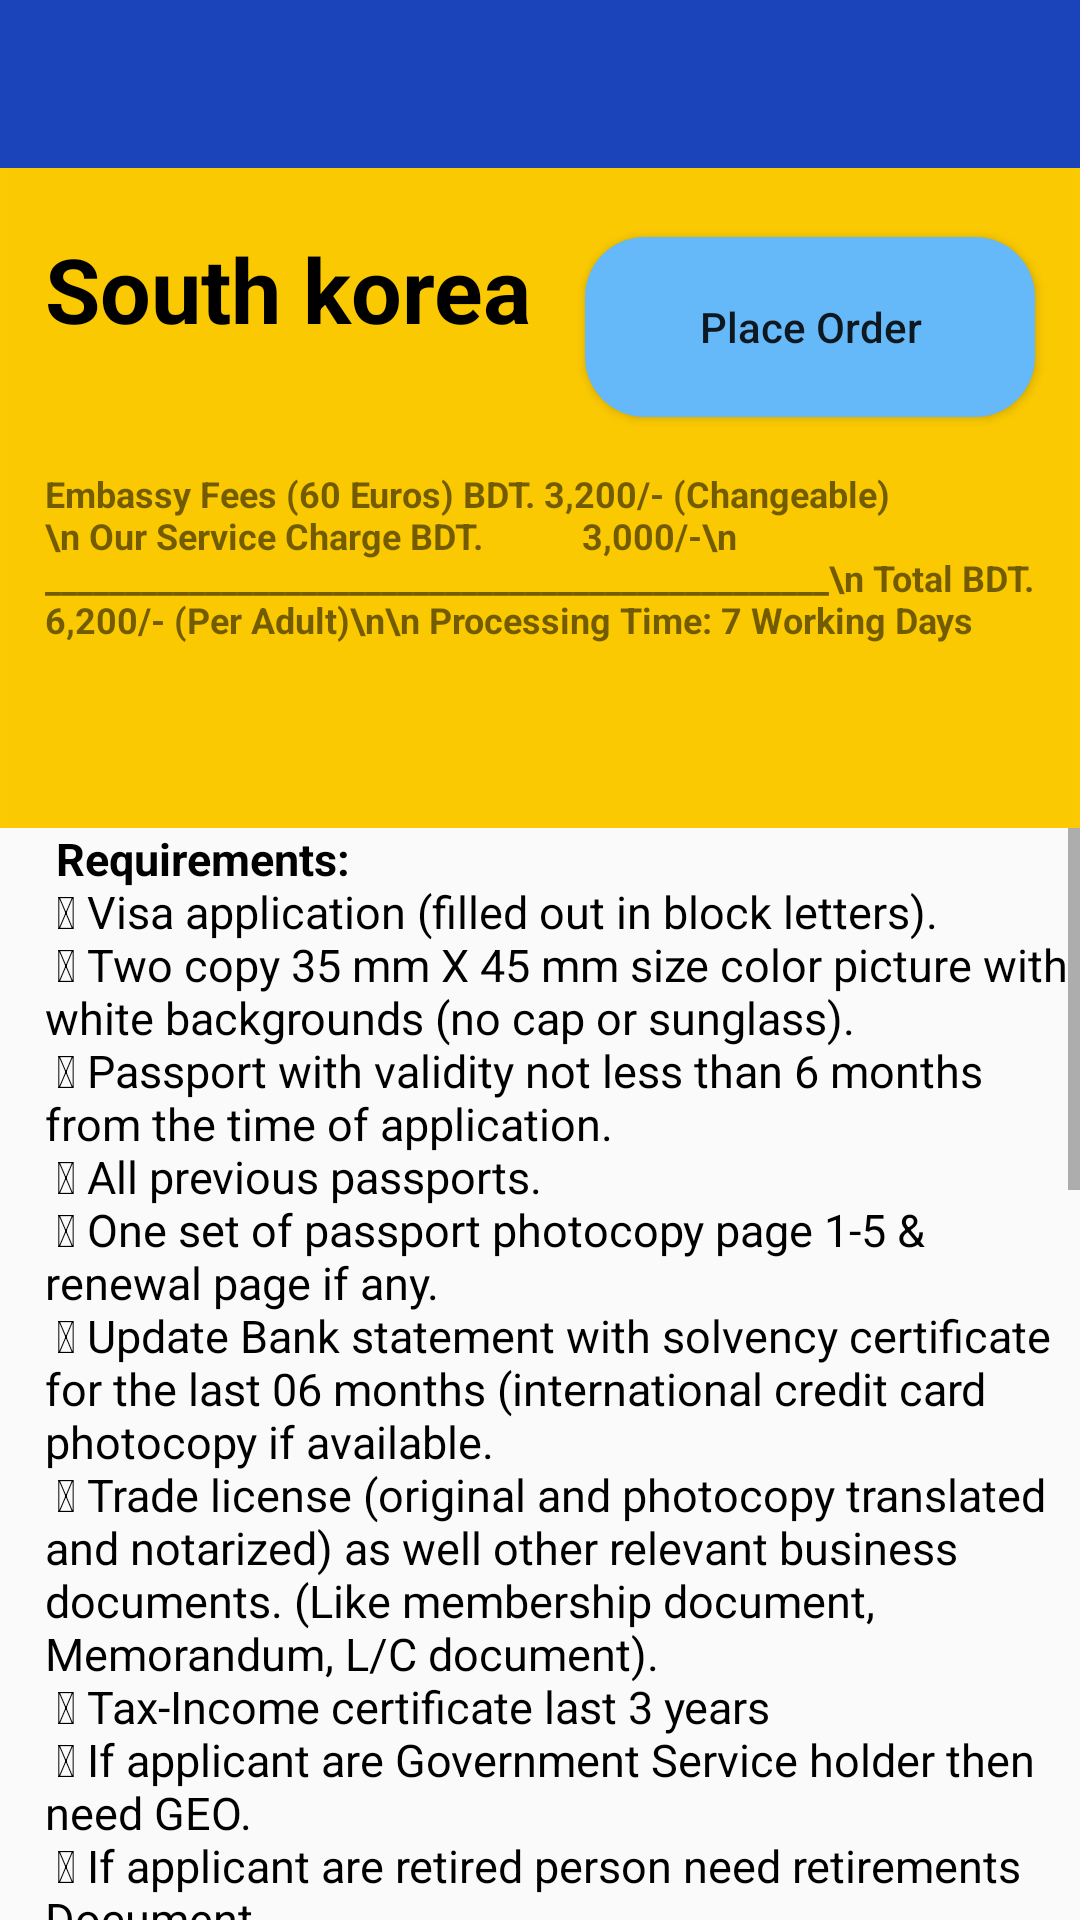

This screen was rendered from an Android layout file. Write that file and the resources it references.
<!-- AndroidManifest.xml: application theme AppTheme -->
<!-- res/layout/activity_southkorea.xml -->
<?xml version="1.0" encoding="utf-8"?>
<RelativeLayout xmlns:android="http://schemas.android.com/apk/res/android"
    xmlns:app="http://schemas.android.com/apk/res-auto"
    xmlns:tools="http://schemas.android.com/tools"
    android:layout_width="match_parent"
    android:layout_height="match_parent"
    android:background="@drawable/bgwt"
    tools:context=".southkorea">
    <android.support.v7.widget.Toolbar
        android:id="@+id/toolbar1"
        android:layout_width="match_parent"
        android:layout_height="wrap_content"
        android:background="@color/blue"
        android:minHeight="?attr/actionBarSize"
        app:titleTextColor="@color/white" />

    <LinearLayout
        android:layout_width="match_parent"
        android:layout_height="220dp"
        android:background="@drawable/bg3"
        android:layout_below="@+id/toolbar1"
        android:id="@+id/lo1"
        android:orientation="vertical">

        <TextView
            android:id="@+id/name"
            android:layout_width="match_parent"
            android:layout_height="wrap_content"
            android:text="South korea"
            android:textSize="30dp"
            android:layout_marginLeft="15dp"
            android:layout_marginTop="20dp"
            android:textColor="@color/black"
            android:textStyle="bold"
            />

        <ScrollView
            android:layout_width="match_parent"
            android:layout_height="match_parent"
            android:layout_marginTop="25dp"
            >

            <TextView
                android:id="@+id/price"
                android:layout_width="match_parent"
                android:layout_height="wrap_content"
                android:text="Embassy Fees (60 Euros) BDT. 3,200/- (Changeable)\n
Our Service Charge BDT.           3,000/-\n
_________________________________________________\n
Total BDT.                                    6,200/- (Per Adult)\n\n
Processing Time: 7 Working Days
"
                android:textSize="12dp"
                android:layout_margin="15dp"
                android:textStyle="bold"

                />


        </ScrollView>


    </LinearLayout>


    <Button
        android:layout_width="150dp"
        android:layout_height="60dp"
        android:layout_marginTop="23dp"
        android:layout_below="@+id/toolbar1"
        android:layout_alignEnd="@+id/toolbar1"
        android:layout_alignRight="@+id/toolbar1"
        android:layout_marginEnd="15dp"
        android:layout_marginRight="24dp"
        android:layout_marginBottom="109dp"
        android:text="Place Order"
        android:onClick="click"
        android:background="@drawable/custom_button2"
        android:textAllCaps="false" />

    <ScrollView
        android:layout_width="match_parent"
        android:layout_height="wrap_content"
        android:layout_below="@+id/lo1"
        >
        <TextView
            android:layout_width="match_parent"
            android:layout_height="wrap_content"
            android:text="@string/southkorea"
            android:textSize="15dp"
            android:textColor="@color/black"
            android:layout_marginLeft="15dp"

            />


    </ScrollView>





</RelativeLayout>
<!-- resources referenced by this layout -->
<resources>
  <color name="black">#000</color>
  <color name="blue">#1B43BA</color>
  <color name="white">#ffffff</color>
  <!-- drawable bg3: png bitmap (drawable-hdpi, 1076 bytes) -->
  <!-- drawable custom_button2 (drawable) -->
  <?xml version="1.0" encoding="utf-8"?>
  <shape xmlns:android="http://schemas.android.com/apk/res/android" android:shape="rectangle">
      <solid android:color="#66b9f9"/>
      <corners android:radius="20dp"/>
  </shape>
  <string name="southkorea">
              <b> Requirements:</b>\n
           Visa application (filled out in block letters).\n
   Two copy 35 mm X 45 mm size color picture with white backgrounds (no cap or sunglass).\n
   Passport with validity not less than 6 months from the time of application.\n
   All previous passports.\n
   One set of passport photocopy page 1-5 &amp; renewal page if any.\n
   Update Bank statement with solvency certificate for the last 06 months (international credit card
  photocopy if available.\n
   Trade license (original and photocopy translated and notarized) as well other relevant business
  documents. (Like membership document, Memorandum, L/C document).\n
   Tax-Income certificate last 3 years\n
   If applicant are Government Service holder then need GEO.\n
   If applicant are retired person need retirements Document.\n
   Flight and Hotel reservation\n
   Passport copy and other identifying information for spouse and children.\n
   Company letter head pad.\n
   Leave letter from the office /institute if employed or student.\n
   Joining Letter, Salary Slip last 3 months, office ID card Photocopy\n
   Invitation letter (if you have a guarantor)\n
   Document certifying or explaining relations to the guarantor (if you have a guarantor)\n
   If the travel expenses are borne by a guarantor living in Japan\n
  (i.) Guarantee letter\n
  (ii) Tax certificate, Bank statement or Income certificate (any one)\n
  (iii) Citizen registration or certificate of foreigner registration and passport copy\n
   Other supporting document (a) Tour Program (b) Visiting card (c) Marriage certificate (d) Birth
  certificate of children (e) Document of properties (f) Blue book photocopy of car if any (g) Document
  of other income if any (h) All documents of financial solvency like FDR/ Share business/other
  savings/Security deposit /cash investment etc.\n\n
  Invitee Documents:\n
  1. Passport Copy\n
  2. Visiting Card\n
  3. Bank statement and solvency certificate copy\n
  4. Utility Bill copy\n
  5. Invitation letter with full details of applicant and invitee.\n
  
  <b>NB. Pls. Note all of the expenditure for visa processing purpose is strictly nonrefundable. Visa
  information &amp; price can be changed any time without prior notice. We provide only assistance and not
  
  any guarantee of getting visas. Please cheek the update visa information when you apply. This
  information sheet is prepared by us which are little bit more details than embassy requirements.</b>
      </string>
  <style name="AppTheme" parent="Theme.AppCompat.Light.NoActionBar">
          
          <item name="colorPrimary">@color/yellow</item>
  
      </style>
  <color name="yellow">#F4C900</color>
</resources>
